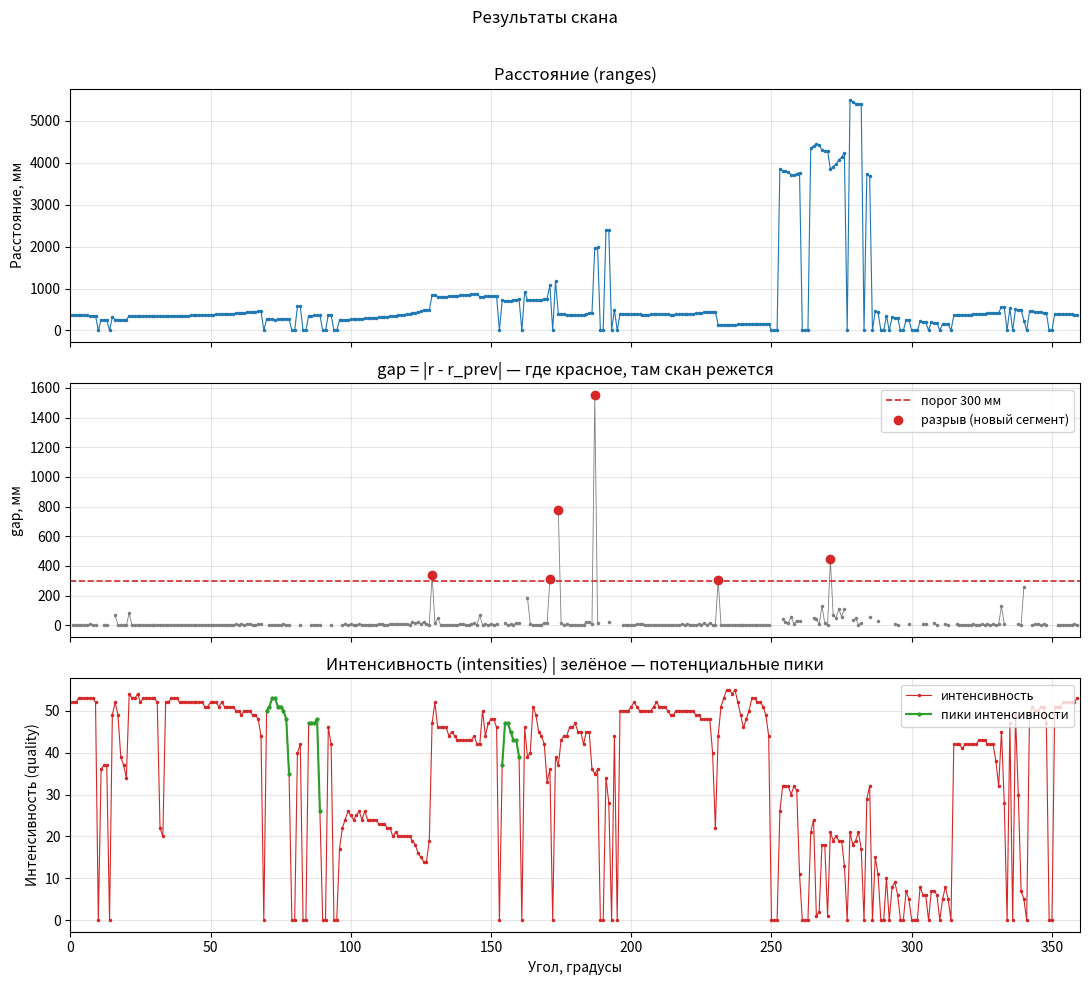

Python code for this plot:
import numpy as np
import scipy
import matplotlib.pyplot as plt


class Point:
    def __init__(self, x: float, y: float, intensivity: float = None, index: int = None, range: int = None, angle: int = None):
        """Объект точки со скана лидара

        Args:
            x (float): x точки
            y (float): y точки
            intensivity (float, optional): Интенсивность, которая дана точке. Defaults to None.
            index (int, optional): Индекс в массиве скана. Defaults to None.
            range (int, optional): Значение дальности до объекта. Defaults to None.
            angle (int, optional): Угол 0..359 скана лидара. Defaults to None.
        """
        self.x = x
        self.y = y
        self.intensivity = intensivity
        self.index = index
        self.range = range
        self.deg_angle = angle

    def set_coordinates(self, x: float, y: float):
        """Изменить x y точки

        Args:
            x (float): новый x
            y (float): новый y
        """
        self.x = x
        self.y = y

    def set_intensivity(self, intensivity: float):
        """Изменить интенсивность точки

        Args:
            intensivity (float): новая интенсивность
        """
        self.intensivity = intensivity

    def set_index(self, index: int):
        """Поменять индекс точки

        Args:
            index (int): новый индекс в массиве скана
        """
        self.index = index

    def set_range(self, range: int):
        """Поменять дальность до объекта в мм

        Args:
            range (int): Новое расстояние в мм
        """
        self.range = range

    def set_angle(self, angle: int):
        """Изменить угол в градусах для данной точки

        Args:
            angle (int): угол от 0 до 359
        """
        self.deg_angle = angle


class GlassFilter:
    def __init__(self, max_cliff: int = 300):
        """Фильтр, который выявляет куски скана, похожие на пик интенсивности. Эти пики интенсивности появляются из-за встречи луча лидара и стекла или зеркала.

        Args:
            max_cliff (int, optional): Максимальный разрыв по дальности между точками в мм. Defaults to 300.
        """
        self.max_cliff = max_cliff
        self.sequence = []
        self.coordinates = []

    def scan_to_points(self, x: float, y: float, theta: float, scan: np.array) -> list:
        """Находим координаты препятсвий по скану

        Args:
            x (float): x робота
            y (float): y робота
            theta (float): theta робота
            scan (np.array): скан

        Returns:
            list: массив с массивами координат x y перпятсвий
        """
        coordinates = []  # [[x, y], [x1, y1]]
        for i in range(len(scan)):
            xo = x + scan[i] * np.cos(theta + np.deg2rad(i))
            yo = y + scan[i] * np.sin(theta + np.deg2rad(i))
            coordinates.append([xo, yo])
        return coordinates

    def is_seq_is_valid(self, min_points: int, min_amp: int, x: float, y: float, max_chng: int) -> bool:
        """Проверка, что sequence с point'ами вообще правильна, на основе ее физических свойств

        Args:
            min_points (int): минимальный размер sequence
            min_amp (int): минимальная амплитуда скачков
            x (float): x робота
            y (float): y робота
            max_chng (int): максимальное отколенене в дальности между точками и лидаром в мм

        Returns:
            valid (bool): True если все 4 условия существования такой sequence верны, False - если хотя бы одно не выполнилось.
        """

        """
        форма пика: интенсивность точек в sequence  должна сначала монотонно возрастать, а затем убывать
        минимальная ширина: т.к. пик интенсивности это практически всегда мусор, то длина последовательности должна быть маленькой
        амплитуда: разница между максимальной интенсивностью и минимальной должна быть больше заданного порога
        физическая непрерывность: расстояние между лидаром и точками sequene не должна резко меняться.
        """
        # ширина
        # фильтруем сначала по ширине последовательности, потому что дальше есть функции, которые работают с итераторами в списках. МОжет быть IndexErro или какой-нибудь дргуой краш
        len_valid = len(self.sequence) >= min_points
        if not len_valid:
            return False

        # амплитуда:
        max_ind, i_max = max(enumerate(self.sequence[i].intensivity for i in range(
            len(self.sequence))), key=lambda x: x[1])
        """
        Есть такой неприятный баг: вершина может оказаться вообще на краю последовательности (индекс 0 или индекс len(sequence) - 1) и тогда логика ломается.
        """
        if not (0 < max_ind < len(self.sequence) - 1):
            return False
        i_edge = (self.sequence[0].intensivity +
                  self.sequence[-1].intensivity) / 2
        amp_valid = (i_max - i_edge) > min_amp
        if not amp_valid:
            return False

        # непрерывность
        d = prevd = dd = 0
        cont_valid = True
        for i in range(0, len(self.sequence)):
            point = self.sequence[i]
            d = np.sqrt(np.pow(point.x - x, 2) + np.pow(point.y - y, 2))
            if i == 0:
                prevd = d
                continue
            dd = prevd - d
            if dd > max_chng:
                cont_valid = False
            prevd = d
        if not cont_valid:
            return False

        # возрастание и убывание
        shape_valid = True
        for i in range(1, max_ind + 1):
            if self.sequence[i - 1].intensivity > self.sequence[i].intensivity:
                shape_valid = False

        for i in range(max_ind + 1, len(self.sequence)):
            if self.sequence[i - 1].intensivity < self.sequence[i].intensivity:
                shape_valid = False

        if not shape_valid:
            return False

        return True

    def find_potential_peaks(self, intensiv: list, scan: list) -> list:
        potential_peaks = []
        self.sequence = []  # последовательность, которая накапливается point'ами в процессе
        prev_r = None
        for r in range(len(scan)):
            # дропаут (нулевая интенсивность или проще говоря мусор, разрыв графика)
            if scan[r] <= 0:
                if self.is_seq_is_valid(min_points=3, min_amp=3, x=0, y=0, max_chng=300):
                    potential_peaks.append(self.sequence)
                self.sequence = []
                prev_r = None
                continue

            # gap - это физический разрыв между точками скана (длина между ними). Проще говоря это евклидово расстояние между соседними точками
            gap = abs(scan[r] - prev_r) if prev_r is not None else 0.0

            if gap > self.max_cliff:  # разрыв дальности означает, что сегмент кончился
                if self.is_seq_is_valid(min_points=3, min_amp=3, x=0, y=0, max_chng=300):
                    # сохранение последовательности точек (пик) в массив потенциальных пиков
                    potential_peaks.append(self.sequence)
                self.sequence = []
            point = Point(x=self.coordinates[r][0], y=self.coordinates[r][1],
                          intensivity=intensiv[r], index=r, range=scan[r], angle=r)
            self.sequence.append(point)
            prev_r = scan[r]

        # последний кусок
        if self.is_seq_is_valid(min_points=3, min_amp=3, x=0, y=0, max_chng=300):
            potential_peaks.append(self.sequence)
        return potential_peaks


def plot_scan(angles, ranges, intensities, potential_peaks, threshold=300):
    order = sorted(range(len(angles)), key=lambda i: angles[i])
    a = [angles[i] for i in order]
    r = [ranges[i] for i in order]
    inten = [intensities[i] for i in order]

    # gap считаем ТАК ЖЕ, как фильтр: abs(r - r_prev), с обрывом на дропаутах
    gaps = [np.nan] * len(r)
    prev_r = None
    for i in range(len(r)):
        if r[i] <= 0:
            prev_r = None
            continue
        if prev_r is not None:
            gaps[i] = abs(r[i] - prev_r)
        prev_r = r[i]

    fig, (ax1, ax2, ax3) = plt.subplots(3, 1, figsize=(11, 10), sharex=True)
    fig.suptitle("Результаты скана")

    # --- 1: расстояние ---
    ax1.plot(a, r, color="tab:blue", linewidth=0.8, marker=".", markersize=3)
    ax1.set_title("Расстояние (ranges)")
    ax1.set_ylabel("Расстояние, мм")
    ax1.grid(True, alpha=0.3)

    # --- 2: gap (разрыв дальности) ---
    ax2.plot(a, gaps, color="tab:gray",
             linewidth=0.6, marker=".", markersize=3)
    ax2.axhline(threshold, color="tab:red", linestyle="--", linewidth=1.2,
                label=f"порог {threshold} мм")
    over = [i for i in range(len(gaps)) if not np.isnan(
        gaps[i]) and gaps[i] > threshold]
    ax2.plot([a[i] for i in over], [gaps[i] for i in over], "o",
             color="tab:red", markersize=6, label="разрыв (новый сегмент)")
    ax2.set_title("gap = |r - r_prev| — где красное, там скан режется")
    ax2.set_ylabel("gap, мм")
    ax2.legend(loc="upper right", fontsize=9)
    ax2.grid(True, alpha=0.3)

    # --- 3: интенсивность + пики ---
    ax3.plot(a, inten, color="tab:red",
             linewidth=0.8, marker=".", markersize=3, label="интенсивность")
    ax3.set_title("Интенсивность (intensities) | зелёное — потенциальные пики")
    ax3.set_xlabel("Угол, градусы")
    ax3.set_ylabel("Интенсивность (quality)")
    ax3.set_xlim(0, 360)
    ax3.grid(True, alpha=0.3)

    # Флаг, чтобы добавить подпись в легенду только один раз
    label_added = False

    for seq in potential_peaks:
        idx = sorted((point.index for point in seq), key=lambda i: angles[i])

        # Передаем label только для первого куска, для остальных — None
        current_label = "пики интенсивности" if not label_added else None

        ax3.plot([angles[i] for i in idx], [intensities[i] for i in idx],
                 color="tab:green", linewidth=1.5, marker=".", markersize=4,
                 label=current_label)

        label_added = True  # После первой итерации отключаем добавление label

    # ОБЯЗАТЕЛЬНО: включаем отображение легенды для третьего графика
    ax3.legend(loc="upper right", fontsize=9)

    plt.tight_layout(rect=[0, 0, 1, 0.97])
    plt.show()


scan = np.array([370.5, 368.5, 366.25, 363.25, 362.25, 358.75, 359.25, 353.5, 353.75, 352.0, 0.0, 256.25, 253.5, 255.75, 0.0, 326.5, 257.5, 256.75, 256.25, 258.0, 259.0, 340.75, 342.0, 341.5, 341.0, 339.5, 339.75, 341.25, 340.5, 342.0, 341.5, 343.25, 339.5, 339.25, 343.5, 346.5, 347.0, 347.75, 349.0, 352.0, 352.5, 354.5, 356.0, 359.0, 361.25, 361.25, 364.0, 366.25, 368.5, 370.0, 375.0, 377.25, 381.25, 383.25, 388.25, 391.25, 395.5, 401.0, 403.5, 410.0, 413.0, 418.75, 422.25, 430.5, 439.0, 442.5, 446.25, 455.5, 464.75, 0.0, 269.5, 266.5, 262.25, 258.75, 263.5, 265.5, 272.5, 274.25, 273.25, 0.0, 0.0, 576.0, 572.5, 0.0, 0.0, 351.25, 354.25, 358.75, 362.5, 361.25, 0.0, 0.0, 377.75, 376.75, 0.0, 0.0, 244.75, 246.75, 256.25, 260.0, 268.25, 268.0, 272.0, 278.5, 281.25, 286.25, 291.75, 295.0, 299.75, 303.75, 313.5, 321.25, 325.25, 329.25, 335.5, 346.75, 352.5, 361.75, 368.0, 380.25, 388.75, 394.0, 413.5, 428.0, 448.25, 458.5, 480.0, 491.25, 496.0, 836.75, 853.0, 806.0, 801.0, 806.0, 810.25, 813.75, 818.5, 820.75, 825.0, 834.5, 844.75, 849.25, 853.5, 862.5, 877.0, 874.25, 806.5, 805.0, 810.75, 813.25, 823.0, 825.0, 816.0, 0.0, 716.75, 704.25, 706.75, 713.5, 717.5, 736.5, 750.5, 0.0, 922.25, 735.5, 723.5, 721.25, 725.75, 728.0, 733.0, 749.25, 761.75, 1077.0, 0.0, 1182.0, 403.5, 389.5, 384.5,
                374.5, 371.5, 366.5, 365.75, 364.0, 364.5, 366.0, 390.0, 409.5, 415.25, 1968.0, 1981.5, 0.0, 0.0, 2405.5, 2385.5, 0.0, 491.0, 0.0, 401.0, 397.75, 396.0, 396.5, 397.5, 399.5, 393.5, 385.75, 377.5, 376.0, 380.5, 382.0, 384.25, 386.75, 387.0, 385.75, 384.0, 384.0, 379.25, 379.0, 382.0, 383.0, 389.5, 391.5, 397.25, 400.0, 403.0, 405.0, 413.5, 418.0, 431.0, 436.0, 448.5, 446.5, 441.0, 135.5, 136.0, 137.25, 138.75, 138.5, 138.75, 140.0, 143.0, 146.0, 147.0, 148.5, 151.0, 154.0, 154.75, 154.75, 155.5, 157.0, 158.0, 160.25, 0.0, 0.0, 0.0, 3859.5, 3814.0, 3793.0, 3774.0, 3718.0, 3707.0, 3739.5, 3767.0, 0.0, 0.0, 0.0, 4352.25, 4399.5, 4439.0, 4429.5, 4299.0, 4285.0, 4285.0, 3841.25, 3911.0, 3962.5, 4072.0, 4128.0, 4238.75, 0.0, 5495.5, 5459.5, 5413.0, 5408.0, 5392.75, 0.0, 3734.0, 3676.75, 0.0, 459.25, 430.0, 0.0, 0.0, 347.75, 0.0, 312.75, 305.0, 300.5, 0.0, 0.0, 257.75, 247.0, 0.0, 0.0, 0.0, 215.0, 209.25, 198.0, 0.0, 200.0, 182.75, 182.0, 0.0, 159.75, 150.5, 151.0, 0.0, 361.0, 366.75, 369.75, 373.5, 377.25, 379.0, 380.75, 386.75, 389.5, 391.25, 397.5, 400.5, 407.25, 410.0, 416.25, 421.75, 428.75, 559.0, 550.75, 0.0, 532.0, 0.0, 501.75, 492.5, 494.5, 234.0, 0.0, 457.75, 454.75, 446.25, 438.5, 435.75, 427.5, 422.25, 0.0, 0.0, 402.0, 403.0, 397.5, 392.25, 388.75, 386.75, 383.5, 377.75, 374.25])
intesivities = np.array([52, 52, 52, 53, 53, 53, 53, 53, 53, 52, 0.0, 36, 37, 37, 0.0, 49, 52, 49, 39, 37, 34, 54, 53, 53, 54, 52, 53, 53, 53, 53, 53, 52, 22, 20, 52, 52, 53, 53, 53, 52, 52, 52, 52, 52, 52, 52, 52, 52, 51, 51, 52, 52, 52, 51, 52, 51, 51, 51, 51, 50, 50, 49, 50, 50, 50, 49, 49, 48, 44, 0.0, 50, 51, 53, 53, 51, 51, 50, 48, 35, 0.0, 0.0, 40, 42, 0.0, 0.0, 47, 47, 47, 48, 26, 0.0, 0.0, 46, 42, 0.0, 0.0, 17, 22, 24, 26, 25, 24, 25, 26, 24, 26, 24, 24, 24, 24, 23, 23, 23, 22, 22, 20, 21, 20, 20, 20, 20, 20, 19, 18, 16, 15, 14, 14, 19, 47, 52, 46, 46, 46, 46, 44, 45, 44, 43, 43, 43, 43, 43, 43, 44, 42, 42, 50, 44, 47, 48, 48, 46, 0.0, 37, 47, 47, 45, 43, 43, 39, 0.0, 46, 39, 40, 51, 49, 45, 44, 42, 33, 36, 0.0, 39, 37, 43, 44,
                        44, 46, 46, 47, 45, 45, 42, 45, 45, 36, 35, 36, 0.0, 0.0, 34, 28, 0.0, 44, 0.0, 50, 50, 50, 50, 51, 52, 51, 50, 50, 50, 50, 50, 51, 52, 51, 51, 51, 50, 49, 49, 50, 50, 50, 50, 50, 50, 50, 49, 49, 48, 48, 48, 48, 40, 22, 44, 51, 53, 55, 55, 54, 55, 52, 49, 46, 48, 50, 53, 53, 52, 52, 51, 49, 44, 0.0, 0.0, 0.0, 26, 32, 32, 32, 30, 32, 31, 11, 0.0, 0.0, 0.0, 21, 24, 1, 2, 18, 18, 1, 21, 19, 20, 19, 19, 13, 0.0, 21, 18, 19, 21, 17, 0.0, 29, 32, 0.0, 15, 11, 0.0, 0.0, 10, 0.0, 8, 9, 6, 0.0, 0.0, 7, 5, 0.0, 0.0, 0.0, 8, 6, 6, 0.0, 7, 7, 6, 0.0, 5, 8, 5, 0.0, 42, 42, 42, 41, 42, 42, 42, 42, 42, 43, 43, 43, 42, 42, 42, 38, 32, 45, 28, 0.0, 47, 0.0, 49, 30, 7, 5, 0.0, 49, 51, 50, 50, 51, 51, 47, 0.0, 0.0, 51, 51, 51, 52, 52, 52, 52, 52, 53])
angles = np.array([i for i in range(0, 360)])
glass_filter = GlassFilter(300)
glass_filter.coordinates = glass_filter.scan_to_points(0, 0, 0, scan)
potential_peaks = glass_filter.find_potential_peaks(
    intensiv=intesivities, scan=scan)
for seq in potential_peaks:
    for point in seq:
        print(
            f"index: {point.index} x: {point.x} y: {point.y} angle: {point.deg_angle} intensivity: {point.intensivity}")
plot_scan(angles, scan, intesivities, potential_peaks)
